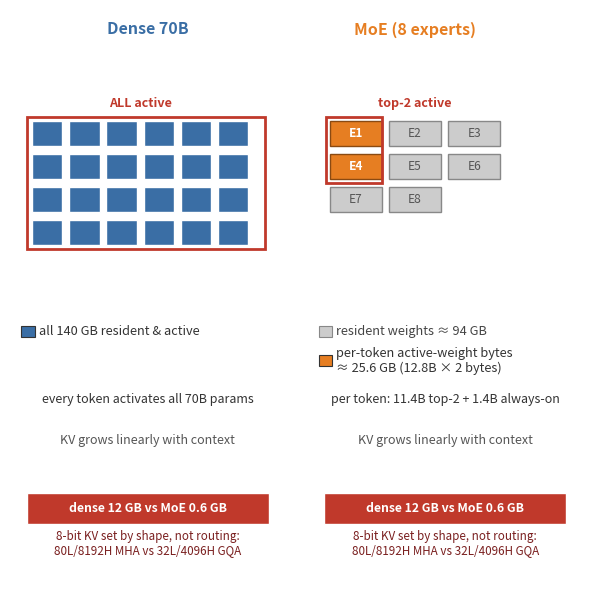

Write the Python code that produced this figure. (Note: this script raises an exception after producing the figure.)
import matplotlib
matplotlib.use('Agg')
import matplotlib.pyplot as plt
import numpy as np
from matplotlib.patches import Rectangle

# Fig 3.1 — Dense vs MoE: distinguish ACTIVE parameters (per token) from TOTAL
# RESIDENT weights. Key correctness point: an MoE still stores all its experts;
# only the compute per token is reduced to the top-k active set.
#
# PASS-24 fix: both panels use ONE shared grid spec (same top edge, same cell
# height / row pitch), so the grids and the annotation rows register row-for-row.
# 'resident' vs 'active' is encoded by a consistent fill cue (grey=resident,
# coloured=active) in BOTH panels, not colour+text on one side only.
fig, axes = plt.subplots(1, 2, figsize=(6.1, 6.0))
fig._hermes_print_sized = True

# ---- shared grid spec: identical in both panels ----
TOP = 15.8        # top edge of row 0 (same for both)
CELL_H = 0.72     # cell height (same for both)
ROW_P = 0.95      # vertical pitch between row top edges (same for both)
NROWS = 4         # both panels draw 4 rows of cells
COLS = 6

# annotation row y-positions (shared so left/right text lines up)
A_RES = 9.6
A_ACT = 8.75
A_SENT = 7.7
A_KV = 6.5
KV_Y = 4.2


def cell_top(r):
    return TOP - r * ROW_P


def panel_setup(ax, title, color, tx=5.0):
    ax.set_xlim(0, 10); ax.set_ylim(2.6, 19); ax.axis('off')
    # Loop-5 N3: the title must sit over ITS OWN grid.  The dense grid spans
    # 0.8..8.9 (centre 4.85 ~ 5) but the MoE grid spans 0.8..7.0 (centre 3.9),
    # so the right panel passes its grid centre explicitly.
    ax.text(tx, 18.3, title, fontsize=11.5, fontweight='bold', ha='center', color=color)


def legend_row(ax, y, fc, ec, text, tcolor, va='center'):
    ax.add_patch(Rectangle((0.4, y), 0.5, 0.32, fc=fc, ec=ec, lw=0.8))
    ax.text(1.05, y+0.16, text, fontsize=9.2, color=tcolor, ha='left', va=va)


# ================= LEFT: Dense 70B (all resident & active) =================
ax = axes[0]
panel_setup(ax, 'Dense 70B', '#3a6ea5')
for r in range(NROWS):
    y = cell_top(r) - CELL_H
    for cc in range(COLS):
        ax.add_patch(Rectangle((0.8+cc*1.35, y), 1.1, CELL_H, fc='#3a6ea5', ec='white'))
# red bracket around ALL cells (all active)
ax.add_patch(Rectangle((0.62, cell_top(NROWS-1)-CELL_H-0.10),
                        COLS*1.35+0.55, (NROWS-1)*ROW_P+CELL_H+0.22, fc='none', ec='#c0392b', lw=2.0))
ax.text(4.725, cell_top(0)+0.42, 'ALL active', fontsize=9, color='#c0392b', ha='center', fontweight='bold')
# Dense: every param is BOTH resident and active (140 GB), so a single blue legend
# row replaces the old grey 'resident' + blue 'active' pair — the grey swatch matched
# no cell (all cells are blue) and read as orphaned (A-015).
legend_row(ax, A_RES, '#3a6ea5', '#333', 'all 140 GB resident & active', '#333')
ax.text(5, A_SENT, 'every token activates all 70B params', fontsize=9.0, color='#333', ha='center')
ax.text(5, A_KV, 'KV grows linearly with context', fontsize=9.0, color='#555', ha='center')

# ================= RIGHT: MoE (8 experts, top-2 active) =================
ax = axes[1]
panel_setup(ax, 'MoE (8 experts)', '#e67e22', tx=3.9)   # centred over the 0.8..7.0 expert grid
# 8 experts in a 3-col x 3-row arrangement (last cell of row 3 empty), same cell grid
expert_cells = [(r, c) for r in range(3) for c in range(3)][:8]   # 8 experts, not 9
activated = {(0, 0), (1, 0)}   # E1 (row0,col0), E4 (row1,col0)
for idx, (r, c) in enumerate(expert_cells):
    y = cell_top(r) - CELL_H
    active = (r, c) in activated
    fc = '#e67e22' if active else '#cccccc'
    ec = '#8a4a12' if active else '#888888'
    ax.add_patch(Rectangle((0.8+c*2.15, y), 1.9, CELL_H, fc=fc, ec=ec, lw=1.0))
    ax.text(0.8+c*2.15+0.95, y+CELL_H/2, f'E{idx+1}', ha='center', va='center', fontsize=8.6,
            color='white' if active else '#555', fontweight='bold' if active else 'normal')
# red bracket around the two active E1/E4 cells (col 0, rows 0-1)
ax.add_patch(Rectangle((0.66, cell_top(1)-CELL_H-0.10), 2.06, ROW_P+CELL_H+0.22, fc='none', ec='#c0392b', lw=2.0))
ax.text(3.9, cell_top(0)+0.42, 'top-2 active', fontsize=9, color='#c0392b', ha='center', fontweight='bold')
legend_row(ax, A_RES, '#cccccc', '#888', 'resident weights \u2248 94 GB', '#444')
# P1-02: the ledger's per-token active-weight bytes are 12.8B x 2 = 25.6 GB
# (was a stale '~28 GB' left over from the retired 14B-active ledger).  The
# label is wrapped to two lines so it stays inside the panel column at the
# authored 9.2pt (measure_fig.py gate: min on-page >= 8.0pt, no shrinking).
legend_row(ax, A_ACT, '#e67e22', '#333', 'per-token active-weight bytes\n\u2248 25.6 GB (12.8B \u00d7 2 bytes)', '#333')
# P1-02 (caption conflation): name the two components of the 12.8B total-active
# count so it is not read as "top-2 experts alone" — always-on 1.4B + the two
# routed experts 11.4B (2 x 5.7B) = 12.8B, per Tables 3-2/3-3.
ax.text(5, A_SENT, 'per token: 11.4B top-2 + 1.4B always-on', fontsize=9.0, color='#333', ha='center')
ax.text(5, A_KV, 'KV grows linearly with context', fontsize=9.0, color='#555', ha='center')

# ---- KV bars: bytes are set by attention SHAPE, not by MoE routing ----
# Each panel is only ~2.9in wide (6.1in / 2), so the 8.8/10 bar is ~184pt. The
# label must stay under ~150pt to keep right margin. P1 (review nov1e): the old
# "KV: identical (dense = MoE)" + "same attention geometry" note claimed a
# controlled comparison the parameter ledger contradicts — the ~47B challenger's
# ~1.4B always-on implies a 32L/4096H GQA attention stack, not the dense
# 80L/8192H full-MHA one, so the two KV footprints are NOT equal (Table 3-3:
# 1.31 MB/token x 9,200 = 12.06 GB vs 0.0655 MB/token x 9,200 = 0.60 GB, 8-bit).
# The bars now state the recomputed bytes and the attribution. Width budget is
# set by the ORIGINAL figure (tight_layout sizes the axes to the widest string):
# bar text <= ~140pt inside the 154.4pt bar, note lines <= 156.9pt (the original
# widest line) -- measured: bar 133.2pt, note 149.7/150.1pt, so the axes, the bar
# and every grid cell keep their original geometry (no reflow, no font shrinking).
# Final strings (measured): bar 'dense 12 GB vs MoE 0.6 GB' 135.6pt < 154.4pt bar;
# note '8-bit KV set by shape, not routing:' 144.6pt and '80L/8192H MHA vs
# 32L/4096H GQA' 150.1pt, both < 156.9pt (the original widest line). The bar names
# both models and the note carries the precision, so '12 vs 0.6' cannot be misread
# as two precisions of one model.
for axx in axes:
    axx.add_patch(Rectangle((0.6, KV_Y), 8.8, 0.9, fc='#c0392b', ec='white'))
    axx.text(5, KV_Y+0.45, 'dense 12 GB vs MoE 0.6 GB',
             ha='center', va='center', fontsize=8.8, color='white', fontweight='bold')
    axx.text(5, KV_Y-0.55, '8-bit KV set by shape, not routing:\n80L/8192H MHA vs 32L/4096H GQA',
             ha='center', va='center', fontsize=8.4, color='#7a1f1f', style='italic')

plt.tight_layout()
plt.savefig('design/manuscript/chapter-03/figures/fig-03-0301.png', dpi=350)
# PDF sibling (Type42 fonts) — this is what LaTeX typesets, and what
# render/measure_fig.py checks for the on-page minimum font size.
import matplotlib as _mpl
with _mpl.rc_context({'pdf.fonttype': 42, 'ps.fonttype': 42}):
    plt.savefig('design/manuscript/chapter-03/figures/fig-03-0301.pdf', format='pdf')
plt.close()
print('wrote fig-03-0301 (aligned dual panel; consistent resident/active channel)')
